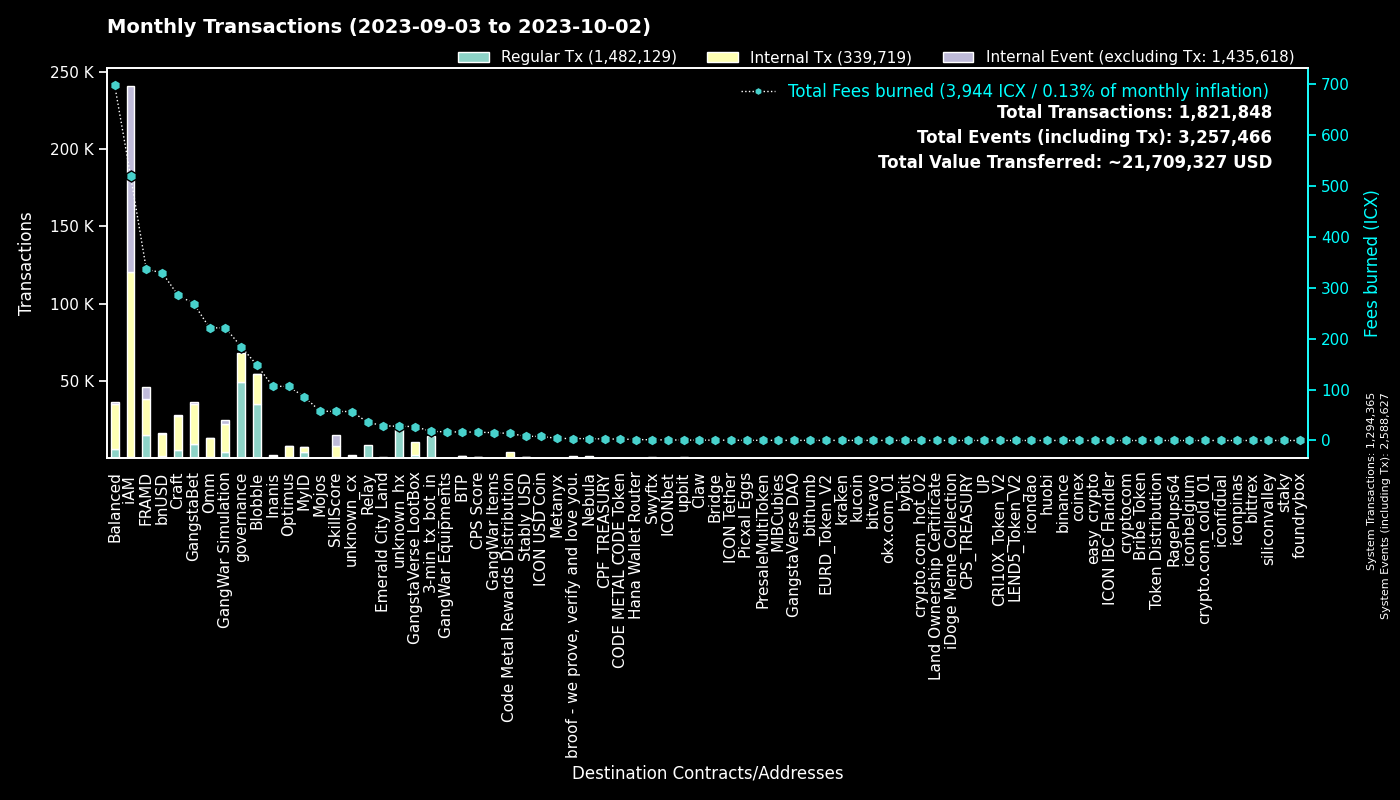

The table this chart was drawn from, first rows:
to, Fees burned, Regular Tx, to_def, Internal Tx, Internal Event (excluding Tx), group
0, 0.0, 1294232, System, 133, 1294262, System
cx00000000000000000000000000000000000000…, 184.4, 49193, governance, 18707, 0, governance
cxf14dea1cff7ceb29a46e6d04533a08f84441e4…, 80.77, 18768, Blobble Stake Token, 19260, 9, Blobble
cxf2ca3b655a782f39227934d37ff3b77f9b1ebc…, 66.99, 16464, unknown_cx, 0, 0, Blobble
cx2aa9b28a657e3121b75d3d4fe65e569398645d…, 279, 14701, FRAMD Token, 17491, 848, FRAMD
hx11de4e28be4845de3ea392fd8d758655bf766c…, 18, 14399, 3-min_tx_bot_in, 0, 0, 3-min_tx_bot_in
cxca5faa5a71d986a2e84dd7e6f5ff791d29901e…, 35.88, 8744, Relay_4, 0, 0, Relay
cxe5c2c460364acc5f8c1d5ca925930043d8d9c9…, 30.8, 6589, GangstaBet Crown, 6853, 0, GangstaBet
cx5a0af85407c69945eb318d4ac18e9e84218416…, 221.3, 4278, GangWar Simulation, 17763, 2452, GangWar Simulation
cx9c4698411c6d9a780f605685153431dcda0460…, 24.94, 2482, Auction, 7673, 0, Craft
cxba62bb61baf8dd8b6a04633fe33806547785a0…, 72.27, 2366, MyID_3, 2250, 0, MyID
cxd17316e24ee40f2ef8ed6f3a497311db1b3520…, 27.48, 1991, GangstaVerse LootBox, 8345, 0, GangstaVerse LootBox
cx28b2ec885b50c8a93da752f2d0467a67127a70…, 163.2, 1728, CROWN, 14915, 997, GangstaBet
cx88fd7df7ddff82f7cc735c871dc519838cb235…, 329.6, 1691, bnUSD, 14051, 856, bnUSD
cx7ecb16e4c143b95e01d05933c17cb986cfe618…, 126.7, 1508, CraftRewards, 9029, 146, Craft
cx694e8c9f1a05c8c3719f30d46b97697960e428…, 13.25, 1405, MyID_2, 1405, 0, MyID
cx69bcdf1753472c1444188ec3f5188657e30c83…, 3.822, 1389, broof - we prove, verify and love you., 0, 0, broof - we prove, verify and love you.
cx66d4d90f5f113eba575bf793570135f9b10cec…, 88.97, 1237, balanced_loans, 3663, 309, Balanced
cx2609b924e33ef00b648a409245c7ea394c4678…, 202.1, 1231, balanced_sicx, 6577, 157, Balanced
hxb568381d35d3e7a6383200e8a0d30310af20b9…, 1.41, 1128, Swyftx, 0, 0, Swyftx
cx2dc662031f3d62bcdba4f63e9bf827767c8475…, 57.12, 1107, SkillScore, 6743, 7135, SkillScore
cx14002628a4599380f391f708843044bc93dce2…, 520.2, 966, iAM Div, 119556, 119878, iAM
cx2e6d0fc0eca04965d06038c8406093337f085f…, 132.1, 701, Craft, 5237, 122, Craft
cx21e94c08c03daee80c25d8ee3ea22a20786ec2…, 157.7, 644, Balanced Router, 7927, 246, Balanced
cx28497aef34ec44ad2be9249daddfbe34b54f30…, 9.955, 587, Balanced Bribe, 587, 0, Balanced
cx10d59e8103ab44635190bd4139dbfd682fa2d0…, 26.87, 558, balanced_rewards, 1815, 0, Balanced
cxf61cd5a45dc9f91c15aa65831a30a90d59a096…, 93.38, 535, balanced_baln, 3153, 316, Balanced
cxe971c0a92c58db502e4a224efc6ba311eb1c17…, 104.5, 468, Inanis Treasury, 1123, 131, Inanis
cx6139a27c15f1653471ffba0b4b88dc15de7e32…, 69.58, 429, gangstabet_token, 3696, 113, GangstaBet
cxaa99a164586883eed0322d62a31946dfa9491f…, 37.31, 420, optimus_rewards, 1102, 59, Optimus
cxa0af3165c08318e988cb30993b3048335b94af…, 18.43, 411, balanced_dex, 1297, 0, Balanced
cxcb455f26a2c01c686fa7f30e1e3661642dd53c…, 92, 393, omm_lending, 7247, 0, Omm
cx1a29259a59f463a67bb2ef84398b30ca56b583…, 102.8, 376, omm_token, 4423, 164, Omm
cx203d9cd2a669be67177e997b8948ce2c35caff…, 58.92, 320, balanced_dividends, 3436, 81, Balanced
cx85954d0dae92b63bf5cba03a59ca4ffe687bad…, 2.114, 315, NebulaMultiToken, 434, 0, Nebula
cx384018e03aa8b739472c7a0645b70df97550e2…, 4.075, 294, GangstaBet, 277, 0, GangstaBet
cx30f18d26f45d990112a4cd4825c0b79af73aac…, 57.14, 280, Yetis, 6140, 6635, FRAMD
cx7b1843b7ef5368a080ccf59c0a9d1bdec474f9…, 15.44, 258, optimus_dividends, 2696, 0, Optimus
hx49b1556654e51f52d59a8222b4737ee7dccc6d…, 0.2988, 239, upbit_cold_02, 0, 0, upbit
cx334db6519871cb2bfd154cec0905ced4ea142d…, 0.7632, 224, unknown_cx, 0, 0, unknown_cx
hx68646780e14ee9097085f7280ab137c3633b4b…, 0.21, 168, kraken_hot, 0, 0, kraken
cx841f29ec6ce98b527d49a275e87d427627f1af…, 19.31, 166, OMM Delegation, 0, 0, Omm
cx82c8c091b41413423579445032281bca5ac14f…, 0.5335, 158, Craft, 157, 8, Craft
cx9f4ab72f854d3ccdc59aa6f2c3e2215dd62e87…, 16.39, 153, CPS Score, 413, 11, CPS Score
cx32743b6f4588f5c1b025c5bb732ac623493654…, 0.9301, 142, Craft, 142, 0, Craft
hxbb984f278abd66ae2155edbd91f8c87ce98411…, 0.1775, 142, kucoin, 0, 0, kucoin
cx785d504f44b5d2c8dac04c5a1ecd75f18ee57d…, 8.568, 138, Finance Token, 344, 10, Optimus
hx6d14b2b77a9e73c5d5804d43c7e3c3416648ae…, 0.1725, 138, bithumb_03, 0, 0, bithumb
hx3770b6ac37402de04f6af4f5541cf68361fbf2…, 0.1588, 127, unknown_hx, 0, 0, unknown_hx
cxc83f6eaf7e123f656657ebac3b09bc7a38e323…, 13.91, 120, Code Metal Rewards Distribution, 3688, 0, Code Metal Rewards Distribution
cx5b5a03cb525a1845d0af3a872d525b18a810ac…, 8.461, 118, btp-0x38.bsc-BTCB, 595, 4, BTP
hxa390d24fdcba68515b492ffc553192802706a1…, 0.1462, 117, bitvavo_hot, 0, 0, bitvavo
hx45ad1c2560c69e8b05fa7621a7e9d504cf3e71…, 0.1425, 114, unknown_hx, 0, 0, unknown_hx
hx133323c2e990994816b548a9e7eb080a5eac80…, 0.14, 112, unknown_hx, 0, 0, unknown_hx
cxd77007090899311f1afbcae86b49cfe817fc68…, 1.044, 108, xCROWN, 315, 0, GangstaBet
cx57d7acf8b5114b787ecdd99ca460c2272e4d91…, 1.215, 105, NebulaPlanetToken, 232, 0, Nebula
cx288d13e1b63563459a2ac6179f237711f6851c…, 7.45, 100, btp-0x38.bsc-ETH, 600, 10, BTP
cx44250a12074799e26fdeee75648ae47e2cc842…, 32.34, 100, balanced_governance, 2, 0, Balanced
cx43e2eec79eb76293c298f2b17aec06097be606…, 2.781, 98, balanced_staking, 260, 1, Balanced
hx85532472e789802a943bd34a8aeb86668bc232…, 0.1212, 97, okx.com_01, 0, 0, okx.com_01
... 2,793 more rows
